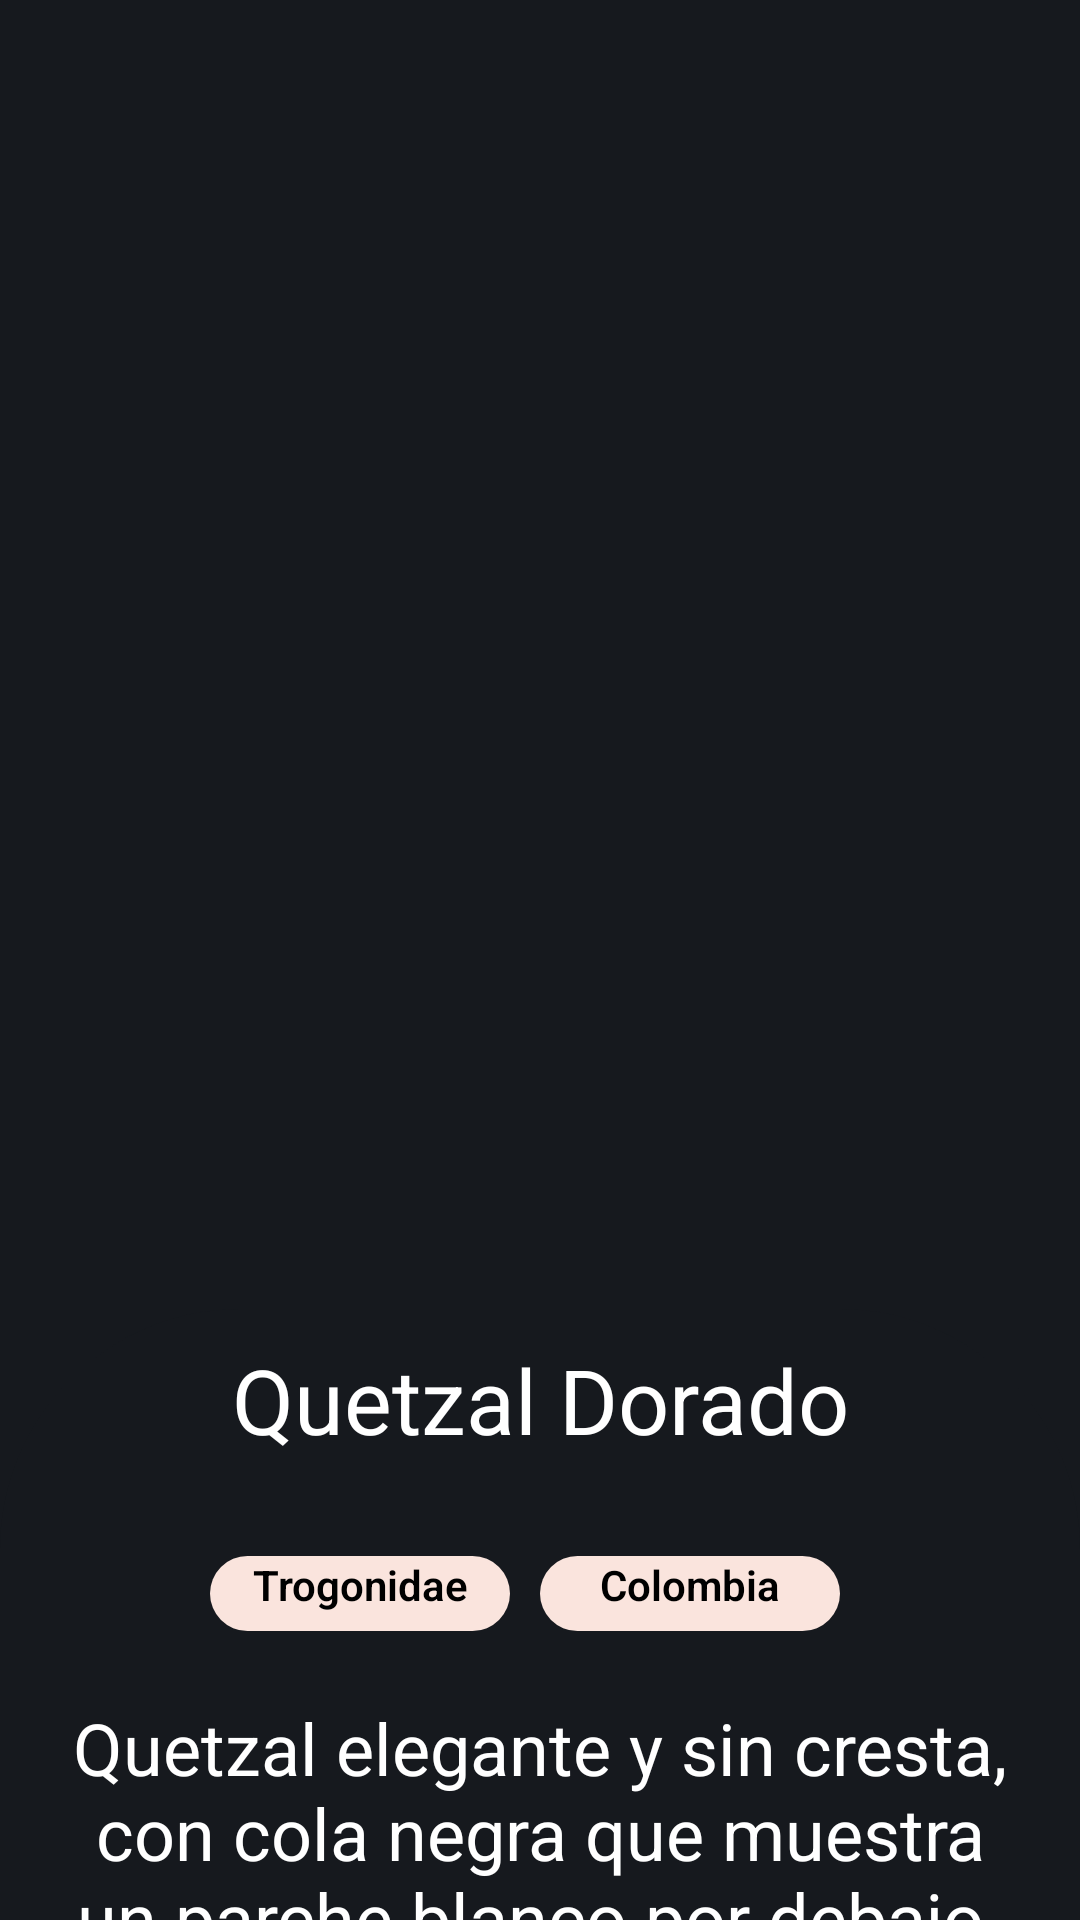

Android layout source for this screen:
<!-- AndroidManifest.xml: application theme AppTheme -->
<!-- res/layout/activity_full_card.xml -->
<?xml version="1.0" encoding="utf-8"?>
<androidx.constraintlayout.widget.ConstraintLayout xmlns:android="http://schemas.android.com/apk/res/android"
    xmlns:app="http://schemas.android.com/apk/res-auto"
    xmlns:tools="http://schemas.android.com/tools"
    android:layout_width="match_parent"
    android:layout_height="match_parent"
    android:background="@color/gray_dark"
    tools:context=".InfoActivity">

    <LinearLayout
        android:id="@+id/linearLayout"
        android:layout_width="0dp"
        android:layout_height="match_parent"
        android:orientation="vertical"
        app:layout_constraintEnd_toEndOf="parent"
        app:layout_constraintStart_toStartOf="parent"
        app:layout_constraintTop_toTopOf="parent">
        <FrameLayout
            android:layout_width="match_parent"
            android:layout_height="516dp">

            <ImageView
                android:id="@+id/profileIv"
                android:layout_width="match_parent"
                android:layout_height="516dp"
                android:adjustViewBounds="true"
                android:background="@drawable/ic_person_black"
                android:scaleType="centerCrop" />

            <ImageButton
                android:id="@+id/btnBack"
                android:layout_width="70dp"
                android:layout_height="70dp"
                android:layout_marginTop="20dp"
                android:layout_marginLeft="20dp"
                android:background="@drawable/back" />
        </FrameLayout>



        <ScrollView
            android:layout_width="match_parent"
            android:layout_height="340dp"
            android:scrollbars="none"
            android:background="@drawable/corner_img"
            android:layout_marginTop="-80dp">

            <LinearLayout
                android:layout_width="match_parent"
                android:layout_height="match_parent"
                android:orientation="vertical">


                <TextView
                    android:id="@+id/nameTv"
                    android:layout_width="match_parent"
                    android:layout_height="80dp"
                    android:padding="10dp"
                    android:textAlignment="center"
                    android:text="Quetzal Dorado"
                    android:textColor="@color/colorWhite"
                    android:textSize="30dp"/>

                <LinearLayout
                    android:layout_width="match_parent"
                    android:layout_height="30dp"
                    android:gravity="center"
                    android:orientation="horizontal">
                    <TextView
                        android:id="@+id/familyTv"
                        android:layout_width="100dp"
                        android:layout_height="25dp"
                        android:layout_marginRight="10dp"
                        android:background="@drawable/etiqueta"
                        android:fontFamily="sans-serif"
                        android:text="Trogonidae"
                        android:textAlignment="center"
                        android:textColor="@color/colorBlack"
                        android:textFontWeight="600" />
                    <TextView
                        android:id="@+id/countryTv"
                        android:layout_width="100dp"
                        android:layout_height="25dp"
                        android:layout_marginRight="10dp"
                        android:background="@drawable/etiqueta"
                        android:fontFamily="sans-serif"
                        android:text="Colombia"
                        android:textAlignment="center"
                        android:textColor="@color/colorBlack"
                        android:textFontWeight="600" />
                </LinearLayout>

                <TextView
                    android:id="@+id/bioTv"
                    android:layout_width="match_parent"
                    android:layout_height="300dp"
                    android:padding="20dp"
                    android:textAlignment="center"
                    android:textSize="24dp"
                    android:text="Quetzal elegante y sin cresta, con cola negra que muestra un parche blanco por debajo. Ave generalmente silenciosa y poco común que habita a alturas intermedias en los Andes colombianos. Su nombre significa ave de manto largo y cabeza dorada. "
                    android:textColor="@color/colorWhite" />
            </LinearLayout>

        </ScrollView>



    </LinearLayout>


</androidx.constraintlayout.widget.ConstraintLayout>
<!-- resources referenced by this layout -->
<resources>
  <color name="colorBlack">#000</color>
  <color name="colorWhite">#fff</color>
  <color name="gray_dark">#16191e</color>
  <!-- drawable corner_img (drawable-xxhdpi) -->
  <?xml version="1.0" encoding="utf-8"?>
  <shape xmlns:android="http://schemas.android.com/apk/res/android">
      <solid android:color="@color/gray_dark"/>
      <corners android:topLeftRadius="80dp" android:topRightRadius="80dp" />
  
  
  </shape>
  <!-- drawable etiqueta (drawable) -->
  <?xml version="1.0" encoding="utf-8"?>
  <shape xmlns:android="http://schemas.android.com/apk/res/android">
  
  
      <solid
          android:color="@color/rosa"/>
  
  
      <corners
          android:radius="50dp"/>
  
  </shape>
  <style name="AppTheme" parent="Theme.AppCompat.Light.DarkActionBar">
          
          <item name="colorPrimary">@color/top</item>
          <item name="colorPrimaryDark">@color/top</item>
          <item name="colorAccent">@color/top</item>
      </style>
  <color name="rosa">#FAE4DD</color>
  <color name="top">#e29f7e</color>
</resources>
